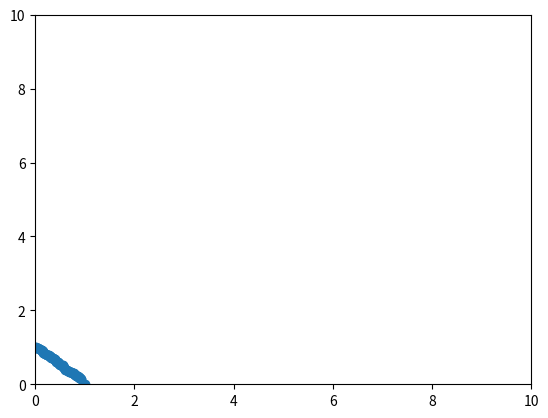

Write Python code to recreate this figure.
## The code solves the Brachistochrone problem 
## http://mathworld.wolfram.com/BrachistochroneProblem.html
## By approximating integrals. 


import random
from random import randint
from math import cos, sin, radians, sqrt
import matplotlib.pyplot as plt

g = 9.8
s = sqrt(2)/99

setOfPoints = [[0], [1]]
velAtPoint = [0]


def setPoints():
    for p in range(0, 98):
        theta = radians(randint(-90, 1))
        setOfPoints[0].append(setOfPoints[0][p] + s * cos(theta))
        setOfPoints[1].append(setOfPoints[1][p] + s * sin(theta))
    setOfPoints[0].append(1)
    setOfPoints[1].append(0)
    return setOfPoints

# def s(p)
#     return ((setOfPoints[p][0] - setOfPoints[p-1][0])**2+(setOfPoints[p][1] - setOfPoints[p-1][1])**2)**0.5
    
# for p in range(1, len(setOfPoints)):
#     velAtPoint.append((2 * g * s(p) + velAtPoint[p-1]**2)**0.5)
    


#2gs = v^2 - u^2
#sqrt(2gs+u^2) = v


#dv = ds/dt
#dv dt = ds
#dt = ds/dv

#T = integral from 0,0 to 1,1 ds/dv  
def linIntegrate():
    T = 0
    for v in range(1, len(velAtPoint)):
        T += s(v) / velAtPoint[v]
    return T

#print(linIntegrate())
print(setPoints())
plt.plot(setOfPoints[0], setOfPoints[1], '-o')
plt.axis([0, 10, 0, 10])
plt.show()
